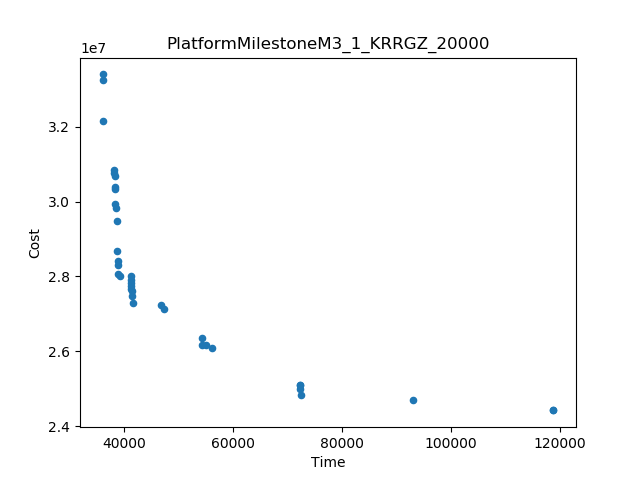

Values plotted in this chart, from the file beside it:
Time, Cost
36117, 3.3396634300785817E7
118769, 2.4420690824738987E7
93004, 2.46914021291274E7
118761, 2.4434874406629317E7
56181, 2.6086106953907203E7
72234, 2.5103466350768507E7
36215, 3.2139706092245992E7
72580, 2.4834104291442215E7
54285, 2.6365882474412836E7
47361, 2.7127984319208566E7
38246, 3.0854279925195716E7
36120, 3.3248950562091503E7
38722, 2.948666836461251E7
38738, 2.867286897141421E7
41673, 2.729980445409982E7
46830, 2.7224993154014282E7
38430, 2.992988654770883E7
38376, 3.0326817418067224E7
38661, 2.982580704939668E7
38869, 2.839944122669977E7
38314, 3.039922748192494E7
38313, 3.0686820868113913E7
38943, 2.8312340355742298E7
39002, 2.8056408064234782E7
41448, 2.748102635368389E7
41308, 2.8005036281249788E7
39310, 2.8007403886339147E7
55135, 2.616778377334267E7
54295, 2.617454571078431E7
72268, 2.4995103057656396E7
41312, 2.7917114364062402E7
41426, 2.76030690972312E7
38285, 3.075578870774976E7
41320, 2.7755629493841123E7
41340, 2.7652779971288513E7
41313, 2.781975383897801E7
72249, 2.5087217623805933E7
